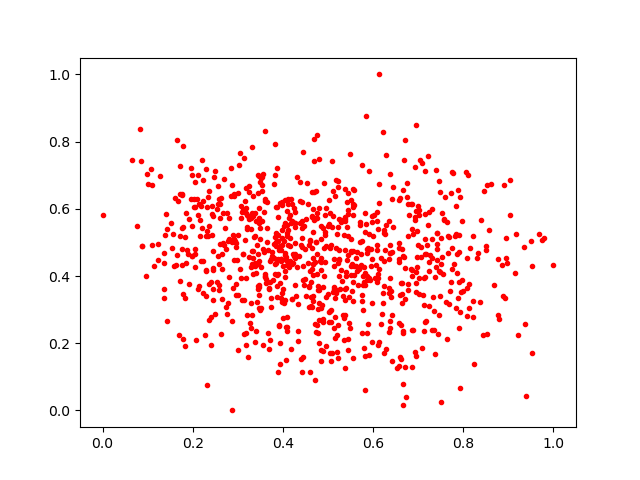

Data behind this chart, as committed beside it:
0.5578655, 0.61035013
0.2659, 0.42
0.4856, 0.1475
0.2804, 0.5735
0.6215, 0.3195
0.3588, 0.4729
0.5805, 0.4255
0.4091, 0.5936
0.3553, 0.1952
0.442, 0.1146
0.2576, 0.6283
0.5242, 0.4778
0.7016, 0.597
0.1994, 0.4604
0.8089, 0.3634
0.4445, 0.1577
0.6253, 0.4437
0.3178, 0.5882
0.4321, 0.426
0.592, 0.166
0.7057, 0.4866
0.3012, 0.1804
0.7974, 0.565
0.1629, 0.433
0.444, 0.3881
0.3669, 0.4786
0.4788, 0.2312
0.4407, 0.1526
0.389, 0.4494
0.5469, 0.2613
0.2761, 0.2879
0.5699, 0.5523
0.495, 0.6022
0.684, 0.4203
0.7129, 0.3955
0.544, 0.5844
0.876, 0.45
0.3243, 0.6664
0.462, 0.3121
0.5551, 0.1554
0.4016, 0.5034
0.6977, 0.535
0.4122, 0.4389
0.5848, 0.8764
0.7773, 0.7052
0.8388, 0.5678
0.4042, 0.626
0.7335, 0.3386
0.4893, 0.5428
0.6231, 0.1697
0.6873, 0.399
0.5358, 0.5212
0.3789, 0.3869
0.8447, 0.2236
0.6763, 0.3589
0.3207, 0.2848
0.5078, 0.1722
0.4671, 0.4345
0.3488, 0.6807
0.4446, 0.4312
0.2891, 0.5205
... 852 more rows
